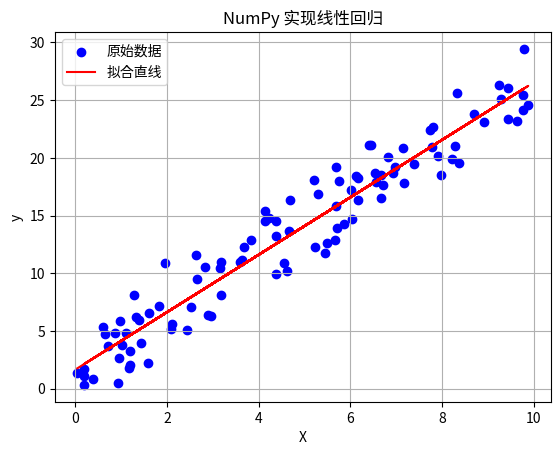

Write the Python code that produced this figure.
import numpy as np
import matplotlib.pyplot as plt

np.random.seed(0)
X = np.random.rand(100, 1) * 10

y = 2.5 * X.squeeze() + 1.2+np.random.randn(100)*2
X_b = np.hstack([np.ones((X.shape[0], 1)), X])

coefficients, residuals, rank, singular_values=np.linalg.lstsq(X_b, y)
print("模型参数（截距和斜率）:", coefficients)
y_pred = X_b @coefficients

plt.scatter(X, y, color='blue', label='原始数据')
plt.plot(X, y_pred, color='red', label='拟合直线')
plt.xlabel('X')
plt.ylabel('y')
plt.legend()
plt.title('NumPy 实现线性回归')
plt.grid(True)
plt.savefig("dss.png")
